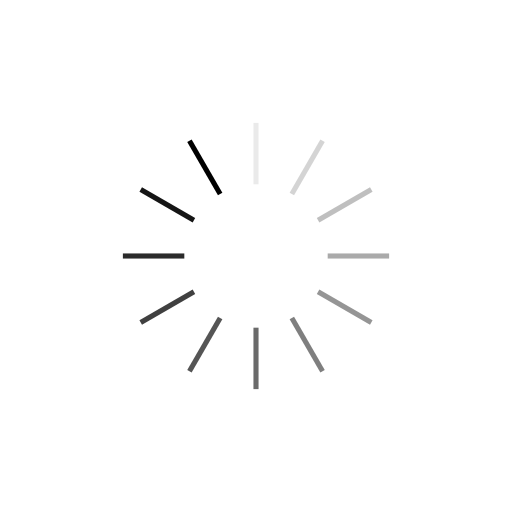
t = 0.00 s
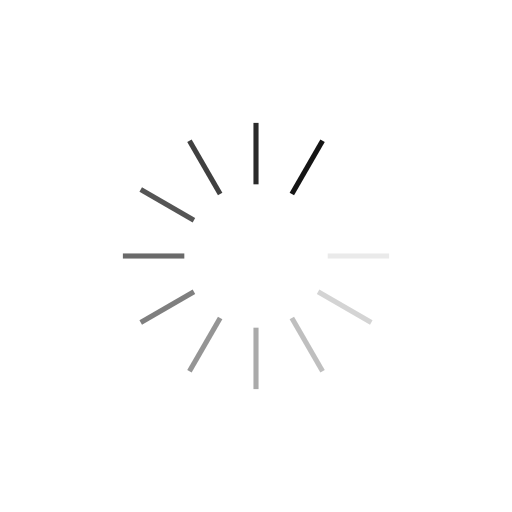
t = 0.36 s
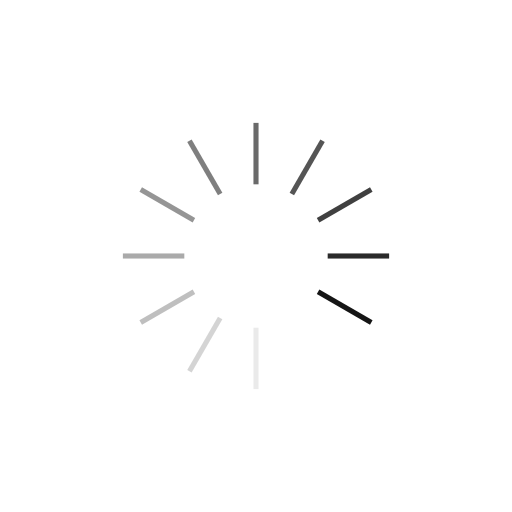
t = 0.71 s
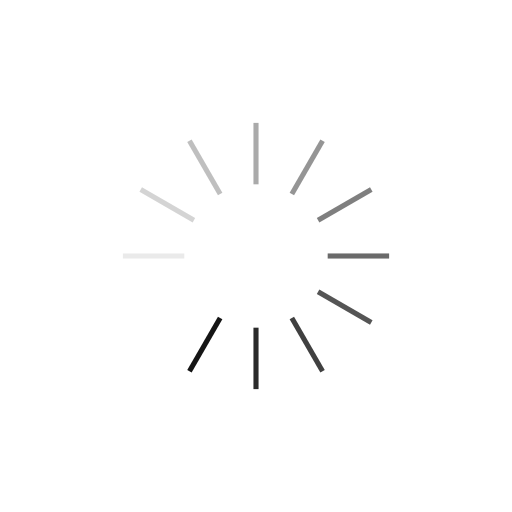
t = 1.07 s

The animated SVG that drew these frames (rendered in a browser with its animation timeline set to each time). Animation: 12 SMIL elements (animate=12); one cycle of 1.43 s, repeats indefinitely.

<?xml version="1.0" encoding="utf-8"?>
<svg xmlns="http://www.w3.org/2000/svg" xmlns:xlink="http://www.w3.org/1999/xlink" style="margin: auto; background: rgb(255, 255, 255); display: block; shape-rendering: auto;" width="200px" height="200px" viewBox="0 0 100 100" preserveAspectRatio="xMidYMid">
<g transform="rotate(0 50 50)">
  <rect x="49.5" y="24" rx="0" ry="0" width="1" height="12" fill="#000000">
    <animate attributeName="opacity" values="1;0" keyTimes="0;1" dur="1.4285714285714284s" begin="-1.3095238095238095s" repeatCount="indefinite"></animate>
  </rect>
</g><g transform="rotate(30 50 50)">
  <rect x="49.5" y="24" rx="0" ry="0" width="1" height="12" fill="#000000">
    <animate attributeName="opacity" values="1;0" keyTimes="0;1" dur="1.4285714285714284s" begin="-1.1904761904761905s" repeatCount="indefinite"></animate>
  </rect>
</g><g transform="rotate(60 50 50)">
  <rect x="49.5" y="24" rx="0" ry="0" width="1" height="12" fill="#000000">
    <animate attributeName="opacity" values="1;0" keyTimes="0;1" dur="1.4285714285714284s" begin="-1.0714285714285714s" repeatCount="indefinite"></animate>
  </rect>
</g><g transform="rotate(90 50 50)">
  <rect x="49.5" y="24" rx="0" ry="0" width="1" height="12" fill="#000000">
    <animate attributeName="opacity" values="1;0" keyTimes="0;1" dur="1.4285714285714284s" begin="-0.9523809523809523s" repeatCount="indefinite"></animate>
  </rect>
</g><g transform="rotate(120 50 50)">
  <rect x="49.5" y="24" rx="0" ry="0" width="1" height="12" fill="#000000">
    <animate attributeName="opacity" values="1;0" keyTimes="0;1" dur="1.4285714285714284s" begin="-0.8333333333333333s" repeatCount="indefinite"></animate>
  </rect>
</g><g transform="rotate(150 50 50)">
  <rect x="49.5" y="24" rx="0" ry="0" width="1" height="12" fill="#000000">
    <animate attributeName="opacity" values="1;0" keyTimes="0;1" dur="1.4285714285714284s" begin="-0.7142857142857143s" repeatCount="indefinite"></animate>
  </rect>
</g><g transform="rotate(180 50 50)">
  <rect x="49.5" y="24" rx="0" ry="0" width="1" height="12" fill="#000000">
    <animate attributeName="opacity" values="1;0" keyTimes="0;1" dur="1.4285714285714284s" begin="-0.5952380952380952s" repeatCount="indefinite"></animate>
  </rect>
</g><g transform="rotate(210 50 50)">
  <rect x="49.5" y="24" rx="0" ry="0" width="1" height="12" fill="#000000">
    <animate attributeName="opacity" values="1;0" keyTimes="0;1" dur="1.4285714285714284s" begin="-0.47619047619047616s" repeatCount="indefinite"></animate>
  </rect>
</g><g transform="rotate(240 50 50)">
  <rect x="49.5" y="24" rx="0" ry="0" width="1" height="12" fill="#000000">
    <animate attributeName="opacity" values="1;0" keyTimes="0;1" dur="1.4285714285714284s" begin="-0.35714285714285715s" repeatCount="indefinite"></animate>
  </rect>
</g><g transform="rotate(270 50 50)">
  <rect x="49.5" y="24" rx="0" ry="0" width="1" height="12" fill="#000000">
    <animate attributeName="opacity" values="1;0" keyTimes="0;1" dur="1.4285714285714284s" begin="-0.23809523809523808s" repeatCount="indefinite"></animate>
  </rect>
</g><g transform="rotate(300 50 50)">
  <rect x="49.5" y="24" rx="0" ry="0" width="1" height="12" fill="#000000">
    <animate attributeName="opacity" values="1;0" keyTimes="0;1" dur="1.4285714285714284s" begin="-0.11904761904761904s" repeatCount="indefinite"></animate>
  </rect>
</g><g transform="rotate(330 50 50)">
  <rect x="49.5" y="24" rx="0" ry="0" width="1" height="12" fill="#000000">
    <animate attributeName="opacity" values="1;0" keyTimes="0;1" dur="1.4285714285714284s" begin="0s" repeatCount="indefinite"></animate>
  </rect>
</g>
<!-- [ldio] generated by https://loading.io/ --></svg>
